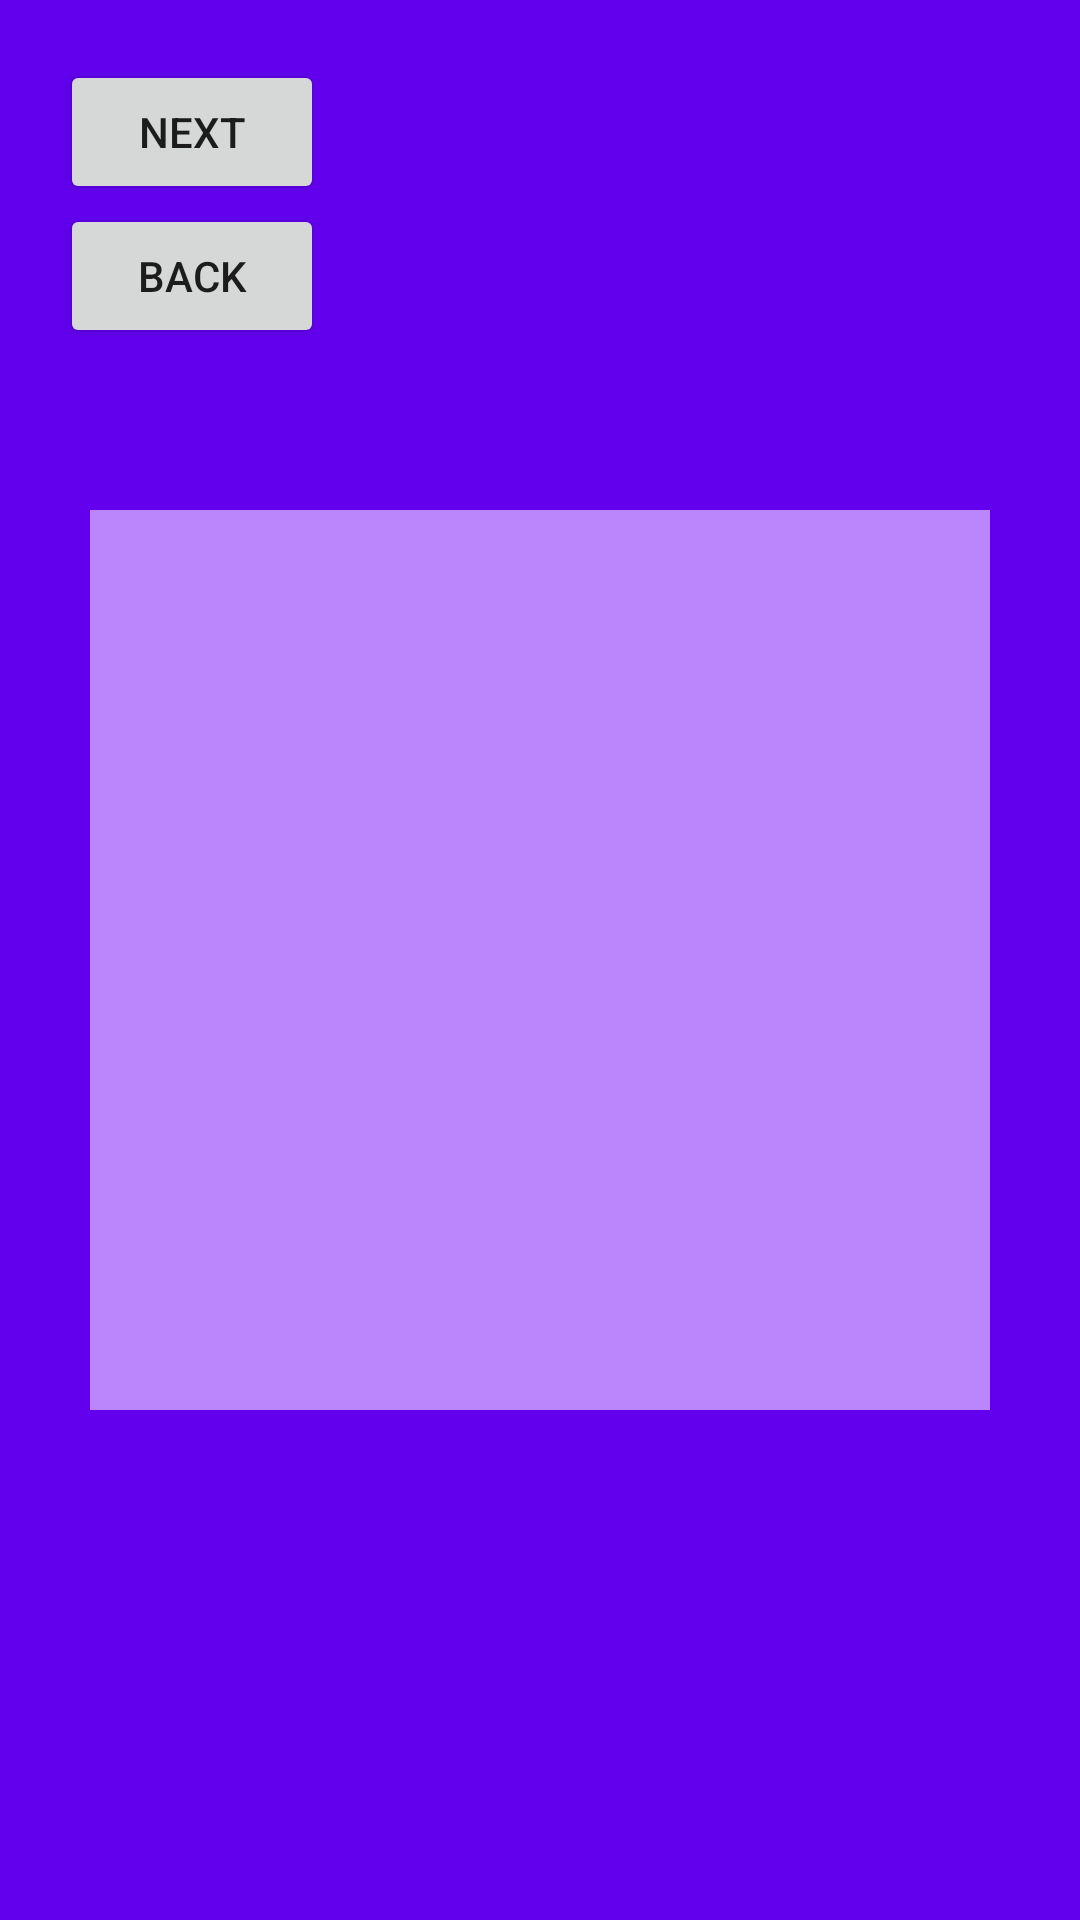

Android layout source for this screen:
<!-- AndroidManifest.xml: application theme Theme.Layout_Noklent -->
<!-- res/layout/frame_layout.xml -->
<?xml version="1.0" encoding="utf-8"?>
<FrameLayout xmlns:android="http://schemas.android.com/apk/res/android"
    xmlns:app="http://schemas.android.com/apk/res-auto"
    xmlns:tools="http://schemas.android.com/tools"
    android:layout_width="match_parent"
    android:layout_height="match_parent"
    android:background="@color/purple_500"
    tools:context=".FrameLayout">

    <ImageView
        android:layout_width="300dp"
        android:layout_height="300dp"
        android:layout_gravity="center"
        android:background="@color/purple_200" />

    <LinearLayout
        android:layout_width="match_parent"
        android:layout_height="wrap_content"
        android:orientation="vertical"
        android:paddingHorizontal="20dp"
        android:paddingVertical="20dp">

        <Button
            android:layout_width="wrap_content"
            android:layout_height="wrap_content"
            android:onClick="next"
            android:text="Next" />

        <Button
            android:layout_width="wrap_content"
            android:layout_height="wrap_content"
            android:onClick="close"
            android:text="Back" />
    </LinearLayout>

</FrameLayout>
<!-- resources referenced by this layout -->
<resources>
  <style name="Theme.Layout_Noklent" parent="Theme.MaterialComponents.DayNight.DarkActionBar">
          
          <item name="colorPrimary">@color/purple_500</item>
          <item name="colorPrimaryVariant">@color/purple_700</item>
          <item name="colorOnPrimary">@color/white</item>
          
          <item name="colorSecondary">@color/teal_200</item>
          <item name="colorSecondaryVariant">@color/teal_700</item>
          <item name="colorOnSecondary">@color/black</item>
          
          <item name="android:statusBarColor" tools:targetApi="l">?attr/colorPrimaryVariant</item>
          
      </style>
  <!-- not gathered from this repository: default colours our renderer supplied (Android Studio template values) -->
  <color name="purple_200">#FFBB86FC</color>
  <color name="purple_500">#FF6200EE</color>
  <color name="purple_700">#FF3700B3</color>
  <color name="teal_200">#FF03DAC5</color>
  <color name="teal_700">#FF018786</color>
  <color name="black">#FF000000</color>
  <color name="white">#FFFFFFFF</color>
</resources>
